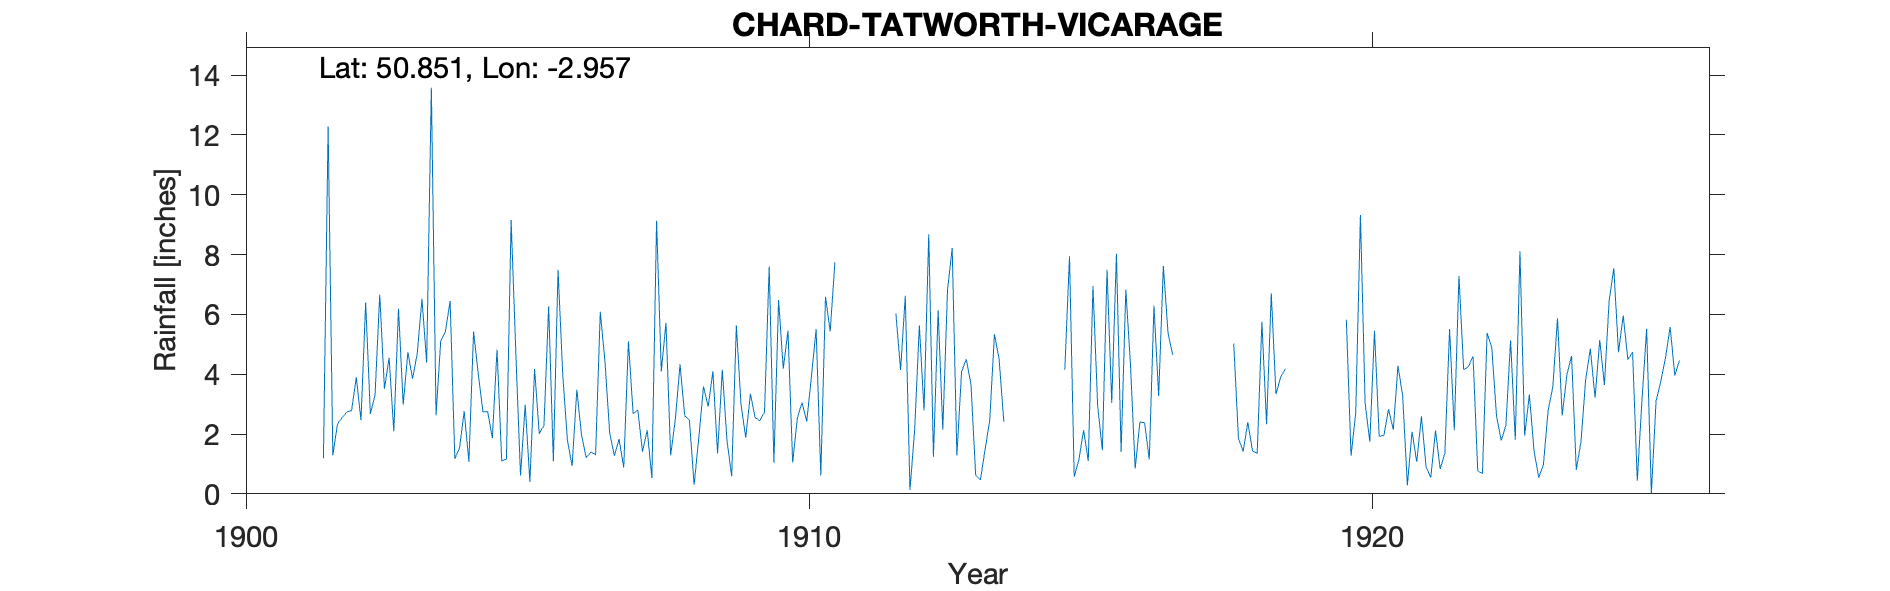

Data behind this chart, as committed beside it:
CHARD-TATWORTH-VICARAGE, , , , , , , , , , , , , , , , , , , , , , , 
Grid ref, ST327062, Long, -2.957, Lat, 50.85, Elevation, 347, ft, , , , , , , , , , , , , , , 
Station no, RR6852, , , , , , , , , , , , , , , , , , , , , , 
, 1900, 1901, 1902, 1903, 1904, 1905, 1906, 1907, 1908, 1909, 1910, 1911, 1912, 1913, 1914, 1915, 1916, 1917, 1918, 1919, 1920, 1921, 1922
January, , , 1.29, 4.55, 5.43, 1.1, 7.49, 1.27, 1.29, 1.79, 4.18, , 6.03, 8.22, , 4.15, 1.4, , 5.03, , 5.82, 3.28, 7.28
February, , , 2.34, 2.09, 6.45, 1.16, 3.99, 1.83, 2.5, 0.59, 5.46, , 4.14, 1.28, , 7.94, 6.83, , 1.87, , 1.27, 0.29, 4.15
March, , , 2.55, 6.19, 1.17, 9.16, 1.79, 0.88, 4.33, 5.64, 1.05, , 6.62, 4.09, , 0.57, 4.3, , 1.41, , 2.7, 2.08, 4.25
April, , , 2.74, 2.98, 1.53, 4.73, 0.93, 5.1, 2.61, 2.97, 2.54, , 0.13, 4.5, , 1.14, 0.85, , 2.39, , 9.32, 1.07, 4.6
May, , , 2.78, 4.73, 2.76, 0.61, 3.48, 2.68, 2.46, 1.88, 3.05, , 2.14, 3.66, , 2.13, 2.4, , 1.43, , 3.03, 2.59, 0.77
June, , , 3.9, 3.85, 1.07, 2.98, 1.97, 2.8, 0.3, 3.35, 2.42, , 5.63, 0.63, , 1.1, 2.38, , 1.36, , 1.74, 0.89, 0.68
July, , , 2.46, 4.7, 5.43, 0.4, 1.21, 1.41, 1.88, 2.55, 3.92, , 2.79, 0.46, , 6.95, 1.15, , 5.75, , 5.45, 0.55, 5.38
August, , , 6.4, 6.52, 4, 4.17, 1.4, 2.13, 3.59, 2.45, 5.5, , 8.68, 1.47, , 2.94, 6.29, , 2.33, , 1.92, 2.12, 4.88
September, , , 2.68, 4.39, 2.74, 2.01, 1.3, 0.53, 2.92, 2.73, 0.61, , 1.24, 2.46, , 1.46, 3.27, , 6.71, , 1.96, 0.83, 2.61
October, , , 3.3, 13.58, 2.75, 2.29, 6.09, 9.13, 4.1, 7.6, 6.59, , 6.13, 5.34, , 7.49, 7.62, , 3.33, , 2.83, 1.36, 1.78
November, , 1.19, 6.66, 2.63, 1.87, 6.27, 4.43, 4.09, 1.35, 1.04, 5.43, , 2.14, 4.5, , 3.04, 5.37, , 3.9, , 2.14, 5.51, 2.29
December, , 12.28, 3.51, 5.12, 4.82, 1.09, 2.04, 5.72, 4.15, 6.48, 7.74, , 6.8, 2.41, , 8.03, 4.64, , 4.18, , 4.28, 2.13, 5.13
Total, , , 40.61, 61.33, 40.02, 35.97, 36.12, 37.57, 31.48, 39.07, 48.49, , 52.47, 39.02, 52.71, 46.94, 46.5, , 39.69, , 42.46, 22.7, 43.8
1908 June 1 Gauge moved 15yds E, , , , , , , , , , , , , , , , , , , , , , , 
